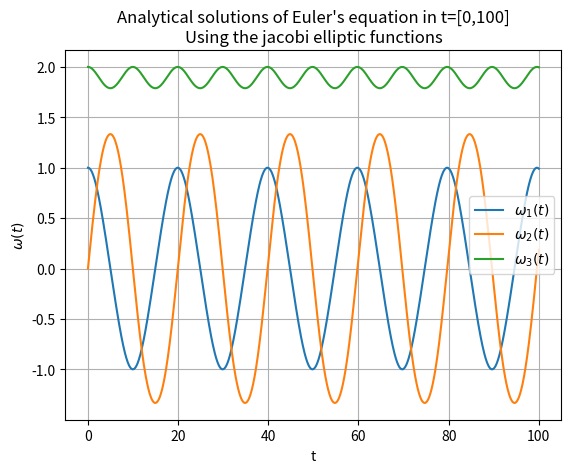
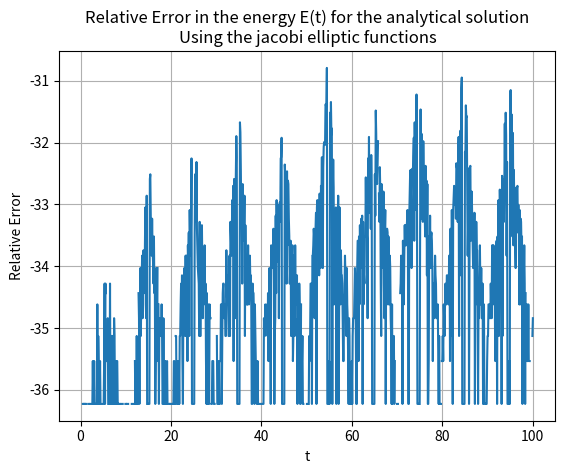
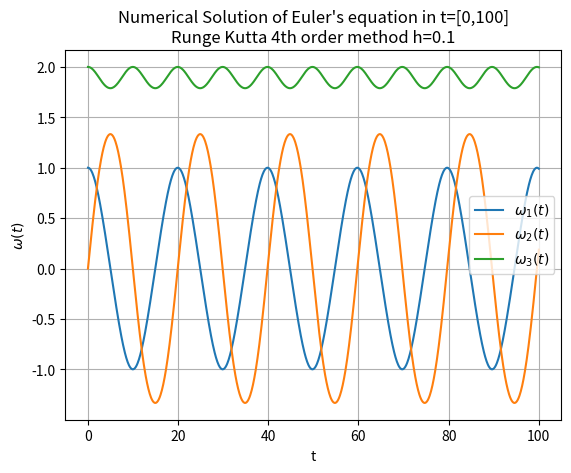
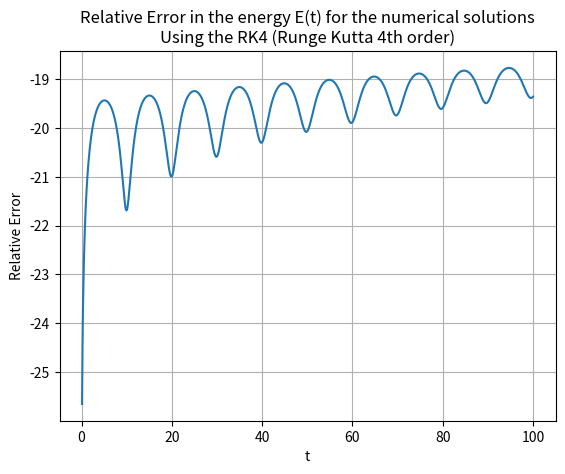
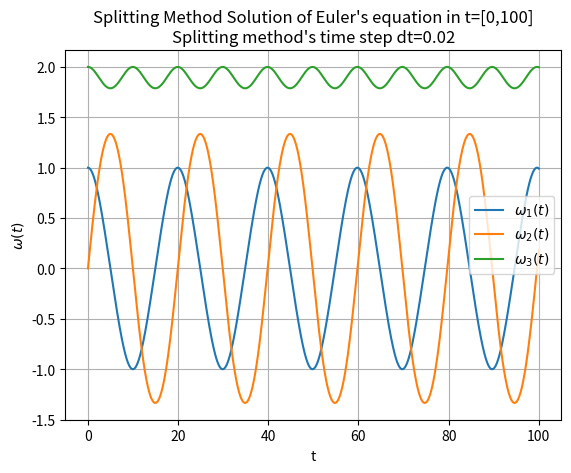
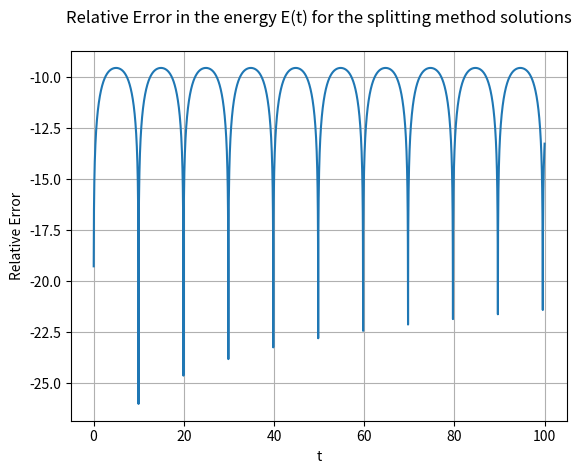

The matplotlib source for these figures, in order:
# Project 2: Rigid-Body Dynamics

# Import the necessary libraries
import sympy as sp
import numpy as np
from scipy import special
import matplotlib.pyplot as plt
from itertools import chain
import math

# Functions used in each Task
#------------------------------------------------------------------------------------------------------------------------------
# TASK 1:
# Jacobi's method for calculating the analytical solutions of Euler's equations
def Jacobi(w,I):
    # Energy and Torque(Angular Momentum)
    E02 = (I[0]*(w[0]**2) + I[1]*(w[1]**2) + I[2]*(w[2]**2))
    M2 = (I[0]**2)*(w[0]**2) + (I[1]**2)*(w[1]**2) + (I[2]**2)*(w[2]**2)
    
    # Jacobi elliptic functions
    t = t_int*math.sqrt(((I[2]-I[1])*(M2-E02*I[0]))/(I[0]*I[1]*I[2]))
    k2 = ((I[1]-I[0])*(E02*I[2]-M2))/((I[2]-I[1])*(M2-E02*I[0]))
    e = special.ellipj(t,k2)
    
    # Solution using Jacobi elliptic functions
    w1j = math.sqrt((E02*I[2]-M2)/(I[0]*(I[2]-I[0])))*e[1]
    w2j = math.sqrt((E02*I[2]-M2)/(I[1]*(I[2]-I[1])))*e[0]
    w3j = math.sqrt((M2-E02*I[0])/(I[2]*(I[2]-I[0])))*e[2]
    wj = [w1j,w2j,w3j]
    n = len(wj)
    wj = np.array(wj)
    wj = wj.T
    
    return wj, n, E02

# Function to calculate and plot the relative error in the energy log(|(E(t)-E(0))/(E(0))|)
def Error_calc_Jacobi(w,E0_2,t):
    e = []
    E0 = E0_2/2
    for i in range(len(w[1:])):
        i = i + 1
        E = ((I[0]*(w[i][0]**2) + I[1]*(w[i][1]**2) + I[2]*(w[i][2]**2))/2)
        e_part = np.log(abs((E-E0)/E0))
        e.append(e_part)
    
    # plot relative error
    plt.figure()
    plt.plot(t[1:],e)
    plt.title('Relative Error in the energy E(t) for the analytical solution\nUsing the jacobi elliptic functions')
    plt.xlabel('t')
    plt.ylabel('Relative Error')
    plt.grid()
    return

#------------------------------------------------------------------------------------------------------------------------------
# TASK 2
# Implemetation of RK4 (Runge Kutta 4th order)
def Runge_Kutta(wd,h,t_all,I,wn):
    # Define symbolic variables
    w1, w2, w3 = sp.symbols('w1, w2, w3')
    
    # Number of Differential Equations
    n = len(wd)
    
    # Initiallize matrix of initial condition w and matrix of w values (points)
    w0 = []
    wn1 = []
    points = []
    for iw in wn:
        w0.append(iw)
    points.append(w0)
    
    # RK4
    for xn in t_all[1:]:
        k0 = k(wd,wn,n,h)
        s0 = s(wd,wn,n,h,k0)
        l0 = l(wd,wn,n,h,s0)
        p0 = p(wd,wn,n,h,l0)
        for i in range(n):
            wn1_part = wn[i] + (1/6)*(k0[i] + 2*s0[i] + 2*l0[i] + p0[i])
            wn1.append(wn1_part)
        points.append(wn1)
        wn = wn1
        wn1 = []
    
    return points

# Compute all k for each equation
def k(wd,wn,n,dt):
    w1, w2, w3 = sp.symbols('w1, w2, w3')
    k = []
    for i in range(n):
        k1 = dt*wd[i].subs([(w1,wn[0]),(w2,wn[1]),(w3,wn[2])])
        k.append(k1)
    return k

# Compute all s for each equation
def s(wd,wn,n,dt,k):
    w1, w2, w3 = sp.symbols('w1, w2, w3')
    s = []
    for i in range(n):
        s1 = dt*wd[i].subs([(w1,wn[0]+(k[0]/2)),(w2,wn[1]+(k[1]/2)),(w3,wn[2]+(k[2]/2))])
        s.append(s1)
    return s

# Compute all l for each equation
def l(wd,wn,n,dt,s):
    w1, w2, w3 = sp.symbols('w1, w2, w3')
    l = []
    for i in range(n):
        l1 = dt*wd[i].subs([(w1,wn[0]+(s[0]/2)),(w2,wn[1]+(s[1]/2)),(w3,wn[2]+(s[2]/2))])
        l.append(l1)
    return l

# Compute all p for each equation
def p(wd,wn,n,dt,l):
    w1, w2, w3 = sp.symbols('w1, w2, w3')
    p = []
    for i in range(n):
        p1 = dt*wd[i].subs([(w1,wn[0]+l[0]),(w2,wn[1]+l[1]),(w3,wn[2]+l[2])])
        p.append(p1)
    return p

#------------------------------------------------------------------------------------------------------------------------------
# TASK 3
# Implemantation of splitting method. In this function each value of w is calculated.
def Splitting(ti,w,M,I,h):
    points = []
    # Splitting method
    for i in ti:
        if i == 0:
            points.append(w)
            continue
        
        w, M = fm_tot(n,M,I,h)
        points.append(w)
    
    return points

# Computation of the clockwise rotation matrices for x-axis (n=0), y-axis (n=1) and z-axis(n=2)
def Rth(n,theta):
    if n == 0:    
        R = np.array([[1.0, 0.0, 0.0],[0.0, np.cos(theta),np.sin(theta)],[0.0, -np.sin(theta), np.cos(theta)]])
    elif n == 1:
        R = np.array([[np.cos(theta), 0.0, -np.sin(theta)],[0.0, 1.0, 0.0],[np.sin(theta), 0.0, np.cos(theta)]])
    elif n == 2:
        R = np.array([[np.cos(theta), np.sin(theta), 0.0],[-np.sin(theta), np.cos(theta), 0.0],[0.0, 0.0, 1.0]])
    return R

# Compute partial solution f(Mn)(H) = R(Mn*t/In)*M
def fm_part(R,M):
    fmp = np.matmul(R,M)
    return fmp

# Compute Final solution fH for time t combining the partial solution fH(Mn).
# The outup of the exact solution for a partial step fH(Mn) is used as an initial condition for thw next partial step.
def fm_tot(n,M,I,dt):
    for i in chain(range(0,n),range(n-2,-1,-1)):
        # Determine the time t for the solutions fm
        if i != 2: 
            t = (dt/2)
        else:
            t = dt
        
        # Compute theta and clockwise rotation matrices
        th = (M[i]*t)/I[i]
        R = Rth(i,th)
        
        # Compute partial step fm for each H
        fmp = fm_part(R,M)
        
        # New initial conditions
        M = fmp
    w = [a/b for a,b in zip(M,I)]
    return w, M

#------------------------------------------------------------------------------------------------------------------------------
# Functions used in Tasks 1, 2 and 3

# This function calculates and plots the relative error in the energy log(|(E(t)-E(0))/(E(0))|) for both Task 2 and 3
def Error_calc(p,I,t_int,e_plotstr2):
    e = []
    E0 = ((I[0]*(p[0][0]**2) + I[1]*(p[0][1]**2) + I[2]*(p[0][2]**2))/2)
    
    for i in range(len(p)):
        if i == 0:
            continue
        E = ((I[0]*(p[i][0]**2) + I[1]*(p[i][1]**2) + I[2]*(p[i][2]**2))/2)
        e_part = math.log(abs((E-E0)/E0))
        e.append(e_part)
    plt.figure()
    plt.plot(t_int[1:],e)
    plt.title(f'Relative Error in the energy E(t) for {e_plotstr2[0]}\n{e_plotstr2[1]}')
    plt.xlabel('t')
    plt.ylabel('Relative Error')
    plt.grid()
    return

# Print the solutions w1(t), w2(t) and w3(t). This function is used in Tasks 1, 2 and 3.
def print_function(y,x,n,h,pstr):
    plt.figure()
    for i in range(n):
        yp = [row[i] for row in y]
        plt.plot(x,yp,label= r'$\omega_{%.d}(t)$' %(i+1))
    plt.title(f'{pstr[0]} of Euler\'s equation in t=[0,100]\n{pstr[1]}{h}')
    plt.xlabel('t')
    plt.ylabel(r'$\omega(t)$')
    plt.legend()
    plt.grid()
    return

#------------------------------------------------------------------------------------------------------------------------------
#Initialization

# Define sympolic variables
w1, w2, w3 = sp.symbols('w1, w2, w3')

# initial condition
I = np.array([0.8, 0.9, 1.0])
w = np.array([1.0, 0.0, 2.0])
M = [a*b for a,b in zip(I,w)]
n = len(w)
t_b = [0.0, 100.0]

# Three first order differential equations (Euler's equations)
wdot = [((I[1]-I[2])*w2*w3)/I[0], ((I[2]-I[0])*w3*w1)/I[1], ((I[0]-I[1])*w1*w2)/I[2]]

#------------------------------------------------------------------------------------------------------------------------------
# TASK1!!
# This section computes the analytical solutions for free rotation and draws the solutions.

# Strings used in plotting the the solutions w1(t), w2(t) and w3(t) 
plotstr1 = ['Analytical solutions','Using the jacobi elliptic functions']
h1 = ''

# X-axis values, time values
t_int = np.linspace(t_b[0],t_b[1],1000)

# Solutions calculated in terms of the Jacobi elliptic functions
w_jacobi, n, E2 = Jacobi(w,I)

# Draw solutions
print_function(w_jacobi,t_int,n,h1,plotstr1)

# Computation of the relative error in the energy log(|(E(t)-E(0))/(E(0))|)
Error_calc_Jacobi(w_jacobi,E2,t_int)

# As expected from the jacobi elliptic functions, the solutions are periodic. Furthermore, the energy is conserved however due 
# to computational calculations error is expected. Hence, the relative error in the energy log(|(E(t)-E(0))/(E(0))|) is
# calculated. From the plot of relative errors it is evident that the relative error in the energy is the machine precision
# e^(-36) = 10^(-16), approximately.
#------------------------------------------------------------------------------------------------------------------------------
# TASK2!!
# This section computes the solutions of Euler's equations via numerical integration of the first order differential equations.
# The moethod used is the Runge-Kutta 4th order.

# Strings used in plotting the the solutions w1(t), w2(t) and w3(t) 
plotstr2 = ['Numerical Solution','Runge Kutta 4th order method h=']
error_plotstr2 = ['the numerical solutions','Using the RK4 (Runge Kutta 4th order)']

# Define time t for axis x
# x values of time
h2 = 0.1
t_a = np.linspace(t_b[0],t_b[1],int((t_b[1]-t_b[0])/h2)+1)

# Implementation of RK4 
y_a = Runge_Kutta(wdot,h2,t_a,I,w)

# Draw solutions
print_function(y_a,t_a,n,h2,plotstr2)

# Computation of the relative error in the energy log(|(E(t)-E(0))/(E(0))|)
Error_calc(y_a,I,t_a,error_plotstr2)

# Comparing the numerical with the analytical solutions we can notice that are identical hence the implementation of the RK4 is
# successful. In addition to plotting the relative error in the energy log(|(E(t)-E(0))/(E(0))|) we observe that the relative 
# error is increased in contrast to the analytical solutions. This is expected because the analytical solutions computes the
# exact solutions hence they are prone only to machine precision, while via numerical integration truncation and round-off
# errors are introduced in the calculations. The relative error using RK4 is peropdic and gradually increases until
# it reaches a critical value which the relative error in the energy does not exceeds. The period of the relative error in the
# energy log(|(E(t)-E(0))/(E(0))|) is t=10. Every 10 units of time the absolute value of the solutions are approximetly equal
# hence the relative error in the energy has approximately the same values creating the period shown in the plot. When the
# values of w1, w2 and w3 are increasing the relative error of energy is increasing however when they are decreasing the
# relative error of energy is decreasing too.
#------------------------------------------------------------------------------------------------------------------------------
# Task3!!
# This section computes the solutions of Euler's equations using a splitting method.

# Strings used in plotting the the solutions w1(t), w2(t) and w3(t) 
plotstr3 = ['Splitting Method Solution','Splitting method\'s time step dt=']
error_plotstr3 = ['the splitting method solutions','']

# Define time t for axis x
# x values of time
h3 = 0.02
t = np.linspace(t_b[0],t_b[1],int((t_b[1]-t_b[0])/h3)+1)

# Splitting method
points = Splitting(t,w,M,I,h3)

# Print the solutions of differential equations
print_function(points,t,n,h3,plotstr3)

# Computation of the relative error in the energy log(|(E(t)-E(0))/(E(0))|)
Error_calc(points,I,t,error_plotstr3)

# Comparing the solutions of splitting method with the analytical solutions we can notice that are identical hence the
# implementation of the of the splitting method is successful. In addition to plotting the relative error in the energy
# log(|(E(t)-E(0))/(E(0))|) we observe that the relative error is increased in contrast to the analytical solutions and the
# numerical integration. This is expected because the analytical solutions computes the exact solutions hence they are prone only
# to machine precision, while via numerical integration and the splitting method truncation and round-off errors are introduced
# in the calculations. The relative error using the splitting methid is, too, peropdic. The period of the relative error in the
# energy log(|(E(t)-E(0))/(E(0))|) is t=10. Every 10 units of time the absolute value of the solutions are aproximetly equal.
# When the values of w1, w2 and w3 are increasing the relative error of energy increases however when they are decreasing the
# relative error of energy decreases too.

# Noticable is that the period of the relative error in the energy is the same for both RK4 and splitting method. The period is
# equal to T/4, where T is the period of solutions w1, w2 and w3. Each time the computed value of w1, w2 and w3 are equal to
# initial conditions the relative error in the energy is small while when the have their biggest absolute value the error is 
# greater. 

# It is already stated that the analytical solutions has the smallest possible relative error in energy, which is machine
# precision. Between the other two methods (RK4 and splitting method) the greatest reletive error is encoutered with the
# splitting method.
